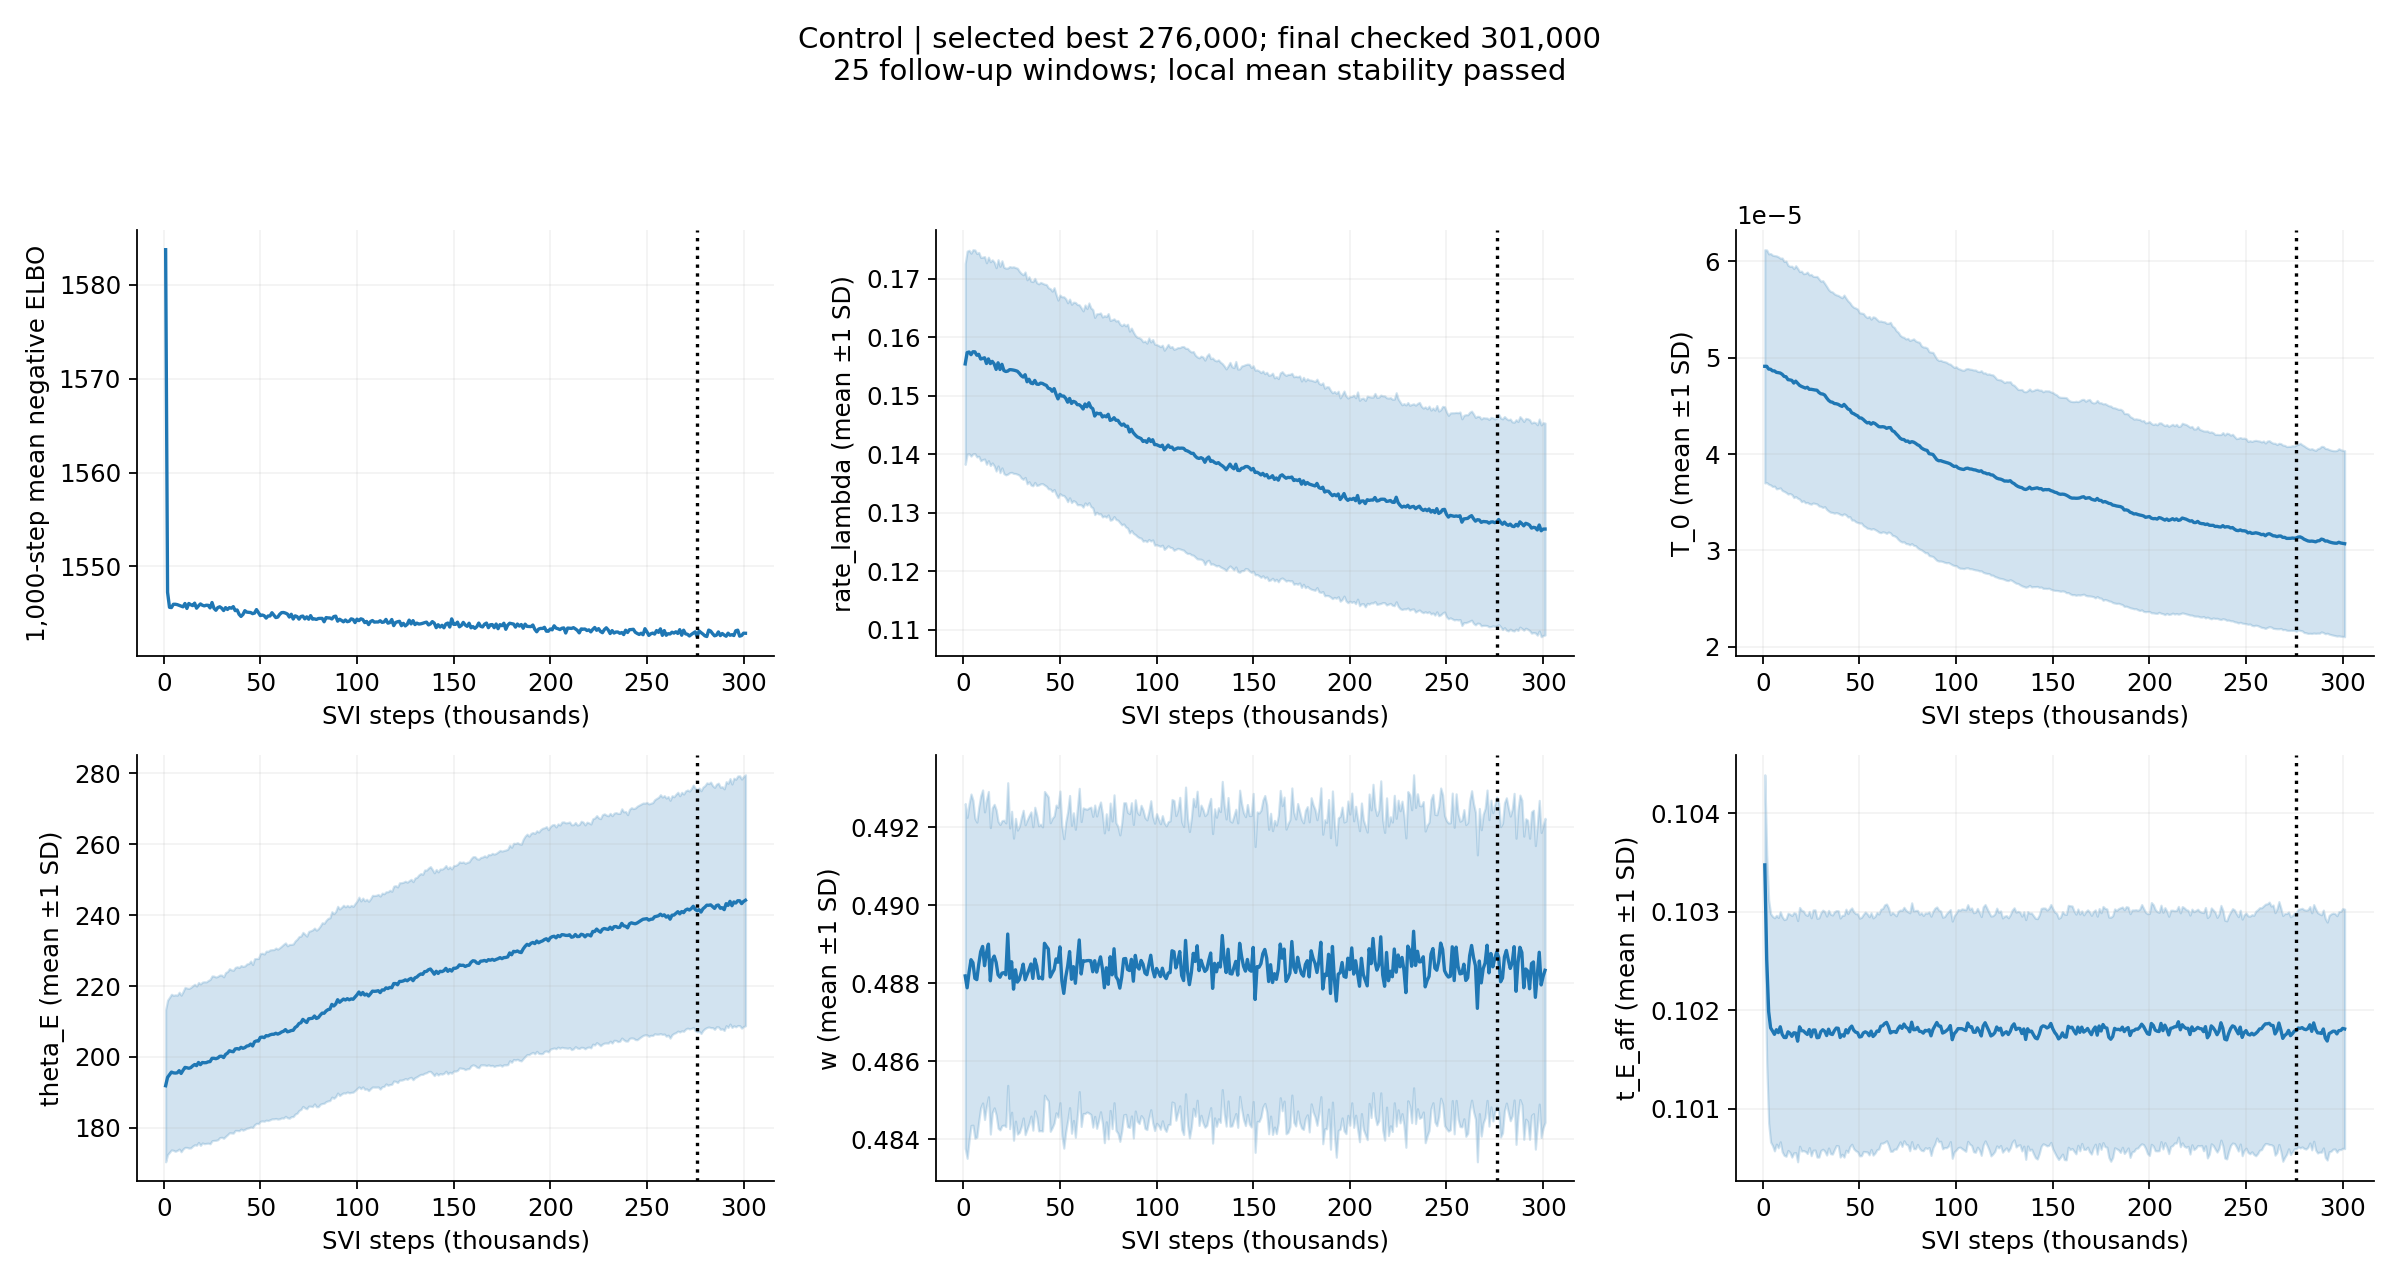

Data behind this chart, as committed beside it:
step, mean_negative_elbo, best_loss, best_step, patience, updated_best, parameter_stable, maximum_mean_change_sd, elapsed_s, rate_lambda_mean, rate_lambda_sd, rate_lambda_change_sd, T_0_mean, T_0_sd, T_0_change_sd, theta_E_mean, theta_E_sd, theta_E_change_sd, w_mean, w_sd, w_change_sd, t_E_aff_mean, t_E_aff_sd, t_E_aff_change_sd
1000, 1584, 1584, 1000, 0, True, False, inf, 2.884, 0.1554, 0.01717, inf, 4.9111159631364955e-05, 1.210515635703505e-05, inf, 191.9, 21.46, inf, 0.4882, 0.004416, inf, 0.1035, 0.0009156, inf
2000, 1547, 1547, 2000, 0, True, False, inf, 5.595, 0.1574, 0.01734, inf, 4.911262276179176e-05, 1.20717900950943e-05, inf, 194.2, 21.78, inf, 0.4879, 0.004368, inf, 0.1025, 0.001058, inf
3000, 1546, 1546, 3000, 0, True, False, 1.628, 8.139, 0.1575, 0.01739, 0.1184, 4.8825377583584354e-05, 1.1955611654495365e-05, 0.02403, 195, 21.85, 0.1441, 0.4883, 0.004316, 0.09271, 0.102, 0.001133, 1.628
4000, 1546, 1546, 4000, 0, True, False, 0.6579, 10.4, 0.157, 0.01734, 0.02621, 4.880728508979325e-05, 1.2008812732746446e-05, 0.02554, 195.7, 21.96, 0.06844, 0.4886, 0.004245, 0.1696, 0.1018, 0.00116, 0.6579
5000, 1546, 1546, 4000, 1, False, False, 0.1741, 12.86, 0.1575, 0.01744, 0.02877, 4.863975509999267e-05, 1.2004453917225454e-05, 0.01553, 195.5, 21.87, 0.03462, 0.4885, 0.004163, 0.07685, 0.1018, 0.001165, 0.1741
6000, 1546, 1546, 4000, 2, False, False, 0.1162, 15.27, 0.1575, 0.0174, 0.02877, 4.8637420213385954e-05, 1.196480532737876e-05, 0.0142, 195.4, 22.07, 0.01256, 0.4881, 0.004098, 0.1162, 0.1018, 0.001184, 0.05721
7000, 1546, 1546, 4000, 3, False, False, 0.1075, 17.62, 0.1569, 0.01738, 0.03437, 4.8483865749694526e-05, 1.2088676838227594e-05, 0.01303, 195.5, 21.9, 0.003227, 0.4881, 0.004035, 0.1075, 0.1018, 0.001162, 0.04048
8000, 1546, 1546, 4000, 4, False, True, 0.0975, 19.91, 0.1571, 0.01741, 0.03339, 4.84539540140998e-05, 1.2024890510585359e-05, 0.01533, 196.1, 22.12, 0.03107, 0.4885, 0.004021, 0.0975, 0.1018, 0.00117, 0.04048
9000, 1546, 1546, 4000, 5, False, False, 0.1791, 22.22, 0.1563, 0.01737, 0.04628, 4.841234154637019e-05, 1.1917278917457106e-05, 0.006002, 195.3, 22.08, 0.03607, 0.4888, 0.003994, 0.1791, 0.1018, 0.001168, 0.05139
10000, 1546, 1546, 4000, 6, False, False, 0.1149, 24.65, 0.1564, 0.01729, 0.0465, 4.828554768176e-05, 1.206511150889523e-05, 0.01413, 196.2, 22.2, 0.04035, 0.4889, 0.004009, 0.1149, 0.1018, 0.001194, 0.06562
11000, 1546, 1546, 4000, 7, False, False, 0.1252, 27.13, 0.1565, 0.0173, 0.01232, 4.806333260657859e-05, 1.1929557994663105e-05, 0.02929, 197, 22.57, 0.07708, 0.4884, 0.00394, 0.1252, 0.1017, 0.001198, 0.09283
12000, 1546, 1546, 12000, 0, True, False, 0.1255, 29.49, 0.1555, 0.01721, 0.05674, 4.802666794530817e-05, 1.2007457413271036e-05, 0.0217, 196.9, 22.48, 0.03654, 0.4888, 0.003932, 0.1255, 0.1017, 0.001206, 0.02758
13000, 1546, 1546, 12000, 1, False, False, 0.1412, 31.82, 0.1563, 0.01739, 0.05674, 4.772677348226195e-05, 1.187379619415516e-05, 0.02834, 196.8, 22.52, 0.01054, 0.489, 0.00391, 0.1412, 0.1018, 0.001205, 0.04859
14000, 1546, 1546, 12000, 2, False, False, 0.2404, 34.31, 0.1555, 0.01741, 0.04678, 4.7700026581179295e-05, 1.179016861746894e-05, 0.0277, 197, 22.63, 0.007644, 0.4881, 0.003926, 0.2404, 0.1018, 0.001211, 0.04829
15000, 1546, 1546, 12000, 3, False, False, 0.2407, 36.62, 0.1559, 0.01735, 0.0464, 4.7652702447043726e-05, 1.1853611852171442e-05, 0.006282, 197.5, 22.62, 0.02964, 0.4886, 0.003906, 0.2407, 0.1017, 0.001227, 0.03801
16000, 1546, 1546, 12000, 4, False, False, 0.163, 39.35, 0.1554, 0.01741, 0.02566, 4.737392061628497e-05, 1.1885885486640265e-05, 0.02766, 197.9, 22.63, 0.03874, 0.4887, 0.003887, 0.163, 0.1018, 0.00122, 0.0299
17000, 1546, 1546, 12000, 5, False, True, 0.07867, 42, 0.1545, 0.01737, 0.07867, 4.757057114540788e-05, 1.1979524251659333e-05, 0.02352, 197.5, 22.45, 0.01695, 0.4885, 0.003909, 0.04133, 0.1018, 0.001216, 0.02978
18000, 1546, 1546, 12000, 6, False, False, 0.1233, 44.53, 0.1556, 0.01762, 0.06457, 4.734631130388479e-05, 1.1925671339996319e-05, 0.01887, 198.4, 22.57, 0.03973, 0.4882, 0.003929, 0.1233, 0.1017, 0.001225, 0.07032
19000, 1546, 1546, 12000, 7, False, False, 0.1203, 47.19, 0.1545, 0.01763, 0.06559, 4.713528075854947e-05, 1.1806861936417055e-05, 0.03687, 197.8, 22.77, 0.03973, 0.4882, 0.003912, 0.09736, 0.1018, 0.001213, 0.1203
20000, 1546, 1546, 12000, 8, False, False, 0.1203, 50.13, 0.1554, 0.01769, 0.06466, 4.7023770936156805e-05, 1.196298169774772e-05, 0.02732, 198.4, 22.69, 0.02717, 0.4883, 0.003907, 0.0266, 0.1018, 0.001223, 0.1203
21000, 1546, 1546, 12000, 9, False, True, 0.05965, 53.03, 0.1543, 0.01763, 0.05965, 4.69413291978718e-05, 1.1784629210667697e-05, 0.01646, 198.4, 22.84, 0.02641, 0.4883, 0.003905, 0.03003, 0.1018, 0.001217, 0.03371
22000, 1546, 1546, 12000, 10, False, True, 0.0697, 55.64, 0.1541, 0.01766, 0.0697, 4.68528177184065e-05, 1.1902078822746487e-05, 0.01451, 198.4, 22.77, 0.002776, 0.4882, 0.003891, 0.01395, 0.1018, 0.001204, 0.01881
23000, 1546, 1546, 12000, 11, False, False, 0.2691, 58.16, 0.1542, 0.01761, 0.01007, 4.6938585849927114e-05, 1.1953191478386317e-05, 0.007511, 198.6, 22.95, 0.01135, 0.4893, 0.003877, 0.2691, 0.1018, 0.001209, 0.03072
24000, 1546, 1546, 12000, 12, False, False, 0.2943, 60.96, 0.1545, 0.01761, 0.01824, 4.6728951728764995e-05, 1.1870486308923271e-05, 0.01766, 198.7, 23.19, 0.01314, 0.4881, 0.003852, 0.2943, 0.1018, 0.0012, 0.04221
25000, 1546, 1546, 12000, 13, False, False, 0.2943, 63.83, 0.1544, 0.01753, 0.01413, 4.672594518113869e-05, 1.1923936806167227e-05, 0.01791, 199.6, 23.23, 0.04303, 0.4886, 0.003855, 0.2943, 0.1017, 0.001209, 0.06125
26000, 1546, 1546, 12000, 14, False, False, 0.1825, 66.48, 0.1544, 0.01765, 0.004627, 4.669011627782238e-05, 1.175970520791191e-05, 0.003302, 199.6, 23.17, 0.04006, 0.4878, 0.00387, 0.1825, 0.1018, 0.001221, 0.06125
27000, 1545, 1545, 27000, 0, True, False, 0.1824, 69.21, 0.1543, 0.0176, 0.007769, 4.6652283274014204e-05, 1.177952639881545e-05, 0.006264, 199.5, 23.03, 0.004971, 0.4883, 0.003878, 0.1824, 0.1018, 0.00122, 0.05711
28000, 1546, 1545, 27000, 1, False, False, 0.1285, 71.93, 0.1542, 0.0176, 0.01112, 4.663119363287408e-05, 1.1806285053343353e-05, 0.005011, 199.7, 23.05, 0.008496, 0.488, 0.003894, 0.1285, 0.1017, 0.001213, 0.06516
29000, 1546, 1545, 27000, 2, False, True, 0.08145, 74.65, 0.1538, 0.01743, 0.02625, 4.640151962089051e-05, 1.1784168629307449e-05, 0.02129, 200.2, 22.93, 0.02939, 0.4881, 0.00392, 0.08145, 0.1017, 0.001215, 0.06516
30000, 1546, 1545, 27000, 3, False, True, 0.06518, 77.22, 0.1534, 0.01748, 0.04373, 4.6262370645175344e-05, 1.1683847388858818e-05, 0.03157, 200.2, 22.88, 0.02198, 0.4883, 0.003961, 0.06518, 0.1018, 0.001208, 0.05129
31000, 1545, 1545, 31000, 0, True, True, 0.09949, 79.58, 0.1532, 0.01748, 0.03737, 4.6232145728820965e-05, 1.1768202373105161e-05, 0.0145, 199.8, 22.78, 0.01641, 0.4885, 0.003942, 0.09949, 0.1018, 0.001215, 0.06526
32000, 1546, 1545, 31000, 1, False, False, 0.1013, 82.11, 0.1536, 0.01755, 0.02308, 4.6127625553729375e-05, 1.158386242167029e-05, 0.01163, 200.7, 23.12, 0.0382, 0.4881, 0.003969, 0.1013, 0.1018, 0.001217, 0.01629
33000, 1545, 1545, 31000, 2, False, False, 0.1013, 84.98, 0.1524, 0.01743, 0.06946, 4.5830519075903124e-05, 1.1574579350980538e-05, 0.0347, 201.1, 23.01, 0.05455, 0.4882, 0.00396, 0.1013, 0.1017, 0.001214, 0.0493
34000, 1546, 1545, 31000, 3, False, True, 0.06946, 87.33, 0.1528, 0.01751, 0.06946, 4.558280281975929e-05, 1.1490772706291898e-05, 0.04741, 201.7, 23.14, 0.04543, 0.4883, 0.003943, 0.06546, 0.1018, 0.001207, 0.05397
35000, 1546, 1545, 31000, 4, False, True, 0.06991, 89.79, 0.1522, 0.01742, 0.03773, 4.542830155068573e-05, 1.1458246789467857e-05, 0.0351, 201.6, 23, 0.02926, 0.4885, 0.003897, 0.06991, 0.1018, 0.001217, 0.05397
36000, 1546, 1545, 31000, 5, False, True, 0.0953, 92.41, 0.1521, 0.01744, 0.04375, 4.5382300673123464e-05, 1.1443278294195411e-05, 0.01752, 201.5, 22.97, 0.01182, 0.4881, 0.003887, 0.0953, 0.1018, 0.001214, 0.04549
37000, 1545, 1545, 37000, 0, True, False, 0.128, 95.14, 0.1526, 0.01744, 0.03217, 4.524894027371196e-05, 1.138037846596361e-05, 0.01576, 202.3, 23, 0.03404, 0.4886, 0.003888, 0.128, 0.1018, 0.001208, 0.03294
38000, 1545, 1545, 37000, 1, False, False, 0.1287, 97.64, 0.152, 0.01733, 0.0363, 4.5225951803064303e-05, 1.1300269095978416e-05, 0.01384, 202.3, 23.09, 0.03804, 0.4884, 0.003866, 0.1287, 0.1018, 0.001193, 0.05557
39000, 1545, 1545, 39000, 0, True, False, 0.1282, 100.3, 0.1519, 0.01718, 0.03946, 4.5162170638826005e-05, 1.1308303792735862e-05, 0.007679, 202.2, 23.03, 0.0064, 0.4881, 0.003909, 0.1282, 0.1018, 0.001194, 0.02224
40000, 1545, 1545, 40000, 0, True, True, 0.08223, 102.6, 0.1522, 0.0172, 0.01269, 4.50380123993888e-05, 1.1299727535626299e-05, 0.01663, 202.7, 23.06, 0.02223, 0.4882, 0.003926, 0.08223, 0.1017, 0.001214, 0.08072
41000, 1545, 1545, 40000, 1, False, True, 0.07852, 105, 0.1521, 0.01712, 0.01273, 4.4950313472249536e-05, 1.1280685694990338e-05, 0.01878, 202.4, 23.09, 0.02223, 0.4881, 0.003897, 0.01066, 0.1017, 0.001214, 0.07852
42000, 1545, 1545, 40000, 2, False, False, 0.2349, 107.5, 0.1519, 0.01716, 0.01513, 4.515624692014404e-05, 1.1350585532631343e-05, 0.01826, 202.6, 23.05, 0.01192, 0.489, 0.00389, 0.2349, 0.1017, 0.001229, 0.02284
43000, 1545, 1545, 40000, 3, False, False, 0.2349, 109.8, 0.1518, 0.01723, 0.01897, 4.493829814641073e-05, 1.1245952235129954e-05, 0.01938, 203.1, 23.18, 0.0273, 0.4889, 0.003898, 0.2349, 0.1018, 0.001225, 0.05411
44000, 1545, 1545, 40000, 4, False, True, 0.05417, 112.2, 0.1513, 0.01718, 0.03674, 4.468695657512473e-05, 1.121581287545154e-05, 0.04184, 203.2, 23.17, 0.02313, 0.4889, 0.003894, 0.03729, 0.1018, 0.001213, 0.05417
45000, 1545, 1545, 40000, 5, False, False, 0.202, 114.5, 0.1512, 0.01712, 0.03451, 4.460715170993432e-05, 1.1103630302185154e-05, 0.02982, 203.6, 23.41, 0.02447, 0.4882, 0.003953, 0.202, 0.1018, 0.001204, 0.03986
46000, 1545, 1545, 40000, 6, False, False, 0.1845, 117, 0.1508, 0.0171, 0.02937, 4.4280881500695276e-05, 1.1130060165660159e-05, 0.03657, 203.1, 22.99, 0.02359, 0.4883, 0.003962, 0.1845, 0.1018, 0.001201, 0.05802
47000, 1545, 1545, 40000, 7, False, True, 0.05205, 119.7, 0.1512, 0.01724, 0.02627, 4.419709452505998e-05, 1.1041311316802817e-05, 0.03714, 204.3, 23.43, 0.05205, 0.4884, 0.003934, 0.04875, 0.1018, 0.001204, 0.0352
48000, 1545, 1545, 40000, 8, False, True, 0.09187, 122, 0.1503, 0.01707, 0.0564, 4.407120880594929e-05, 1.1090832816262737e-05, 0.01899, 204.5, 23.24, 0.06234, 0.4886, 0.003941, 0.09187, 0.1018, 0.001204, 0.05136
49000, 1545, 1545, 40000, 9, False, False, 0.1038, 124.5, 0.1495, 0.01688, 0.1038, 4.397366642601018e-05, 1.1074816598346691e-05, 0.02024, 204.5, 23.31, 0.01018, 0.4885, 0.003968, 0.06904, 0.1018, 0.001209, 0.02101
50000, 1545, 1545, 40000, 10, False, True, 0.09983, 127, 0.1502, 0.01697, 0.04669, 4.375573806524301e-05, 1.091107426252165e-05, 0.02891, 205.5, 23.66, 0.04446, 0.4889, 0.003993, 0.09983, 0.1017, 0.001207, 0.04099
51000, 1545, 1545, 40000, 11, False, False, 0.2178, 129.6, 0.15, 0.01695, 0.04592, 4.37405080364766e-05, 1.0895846132794335e-05, 0.0214, 205.6, 23.65, 0.04817, 0.4881, 0.00397, 0.2178, 0.1017, 0.001211, 0.03601
52000, 1545, 1545, 40000, 12, False, False, 0.3006, 132.2, 0.1499, 0.01698, 0.01808, 4.358547999618581e-05, 1.1008229898624144e-05, 0.01563, 205.4, 23.58, 0.00657, 0.4877, 0.003965, 0.3006, 0.1018, 0.001204, 0.03484
53000, 1545, 1545, 53000, 0, True, False, 0.1055, 135, 0.1496, 0.01702, 0.02325, 4.338994090289062e-05, 1.0927360377409748e-05, 0.03217, 206, 23.84, 0.02358, 0.4882, 0.00397, 0.1055, 0.1018, 0.001218, 0.03941
54000, 1545, 1545, 53000, 1, False, False, 0.1756, 137.7, 0.1489, 0.01699, 0.06128, 4.323705262197289e-05, 1.0928425992351097e-05, 0.03189, 205.9, 23.88, 0.02358, 0.4884, 0.003958, 0.1756, 0.1018, 0.00121, 0.008933
55000, 1545, 1545, 53000, 2, False, False, 0.1651, 140.4, 0.1495, 0.01698, 0.03899, 4.328633368177025e-05, 1.100555542818035e-05, 0.01399, 206.2, 23.96, 0.01263, 0.4888, 0.003999, 0.1651, 0.1017, 0.00121, 0.03312
56000, 1545, 1545, 53000, 3, False, False, 0.1802, 143, 0.1487, 0.01694, 0.05019, 4.310252969227136e-05, 1.0903626614047978e-05, 0.01686, 206.4, 23.87, 0.0192, 0.4881, 0.003944, 0.1802, 0.1018, 0.001202, 0.0394
57000, 1545, 1545, 53000, 4, False, False, 0.1803, 145.6, 0.149, 0.01695, 0.05019, 4.3260505273032455e-05, 1.0988704822824191e-05, 0.01686, 206.4, 23.87, 0.00725, 0.4884, 0.003941, 0.1803, 0.1017, 0.001205, 0.04557
58000, 1545, 1545, 53000, 5, False, False, 0.108, 148.3, 0.1489, 0.01703, 0.02083, 4.317700561812138e-05, 1.1009161490670057e-05, 0.01449, 206.7, 24.04, 0.01201, 0.488, 0.003945, 0.108, 0.1018, 0.001203, 0.04557
59000, 1545, 1545, 53000, 6, False, False, 0.1382, 150.8, 0.1485, 0.01711, 0.03308, 4.3016581094838524e-05, 1.0962752787660335e-05, 0.02225, 206.4, 23.98, 0.01135, 0.4885, 0.003924, 0.1382, 0.1018, 0.001205, 0.04572
60000, 1545, 1545, 53000, 7, False, False, 0.2856, 153.8, 0.1485, 0.01707, 0.02596, 4.2849411994181076e-05, 1.0942437145503047e-05, 0.02994, 206.7, 24.13, 0.01003, 0.4891, 0.003884, 0.2856, 0.1018, 0.001193, 0.03075
... 241 more rows
